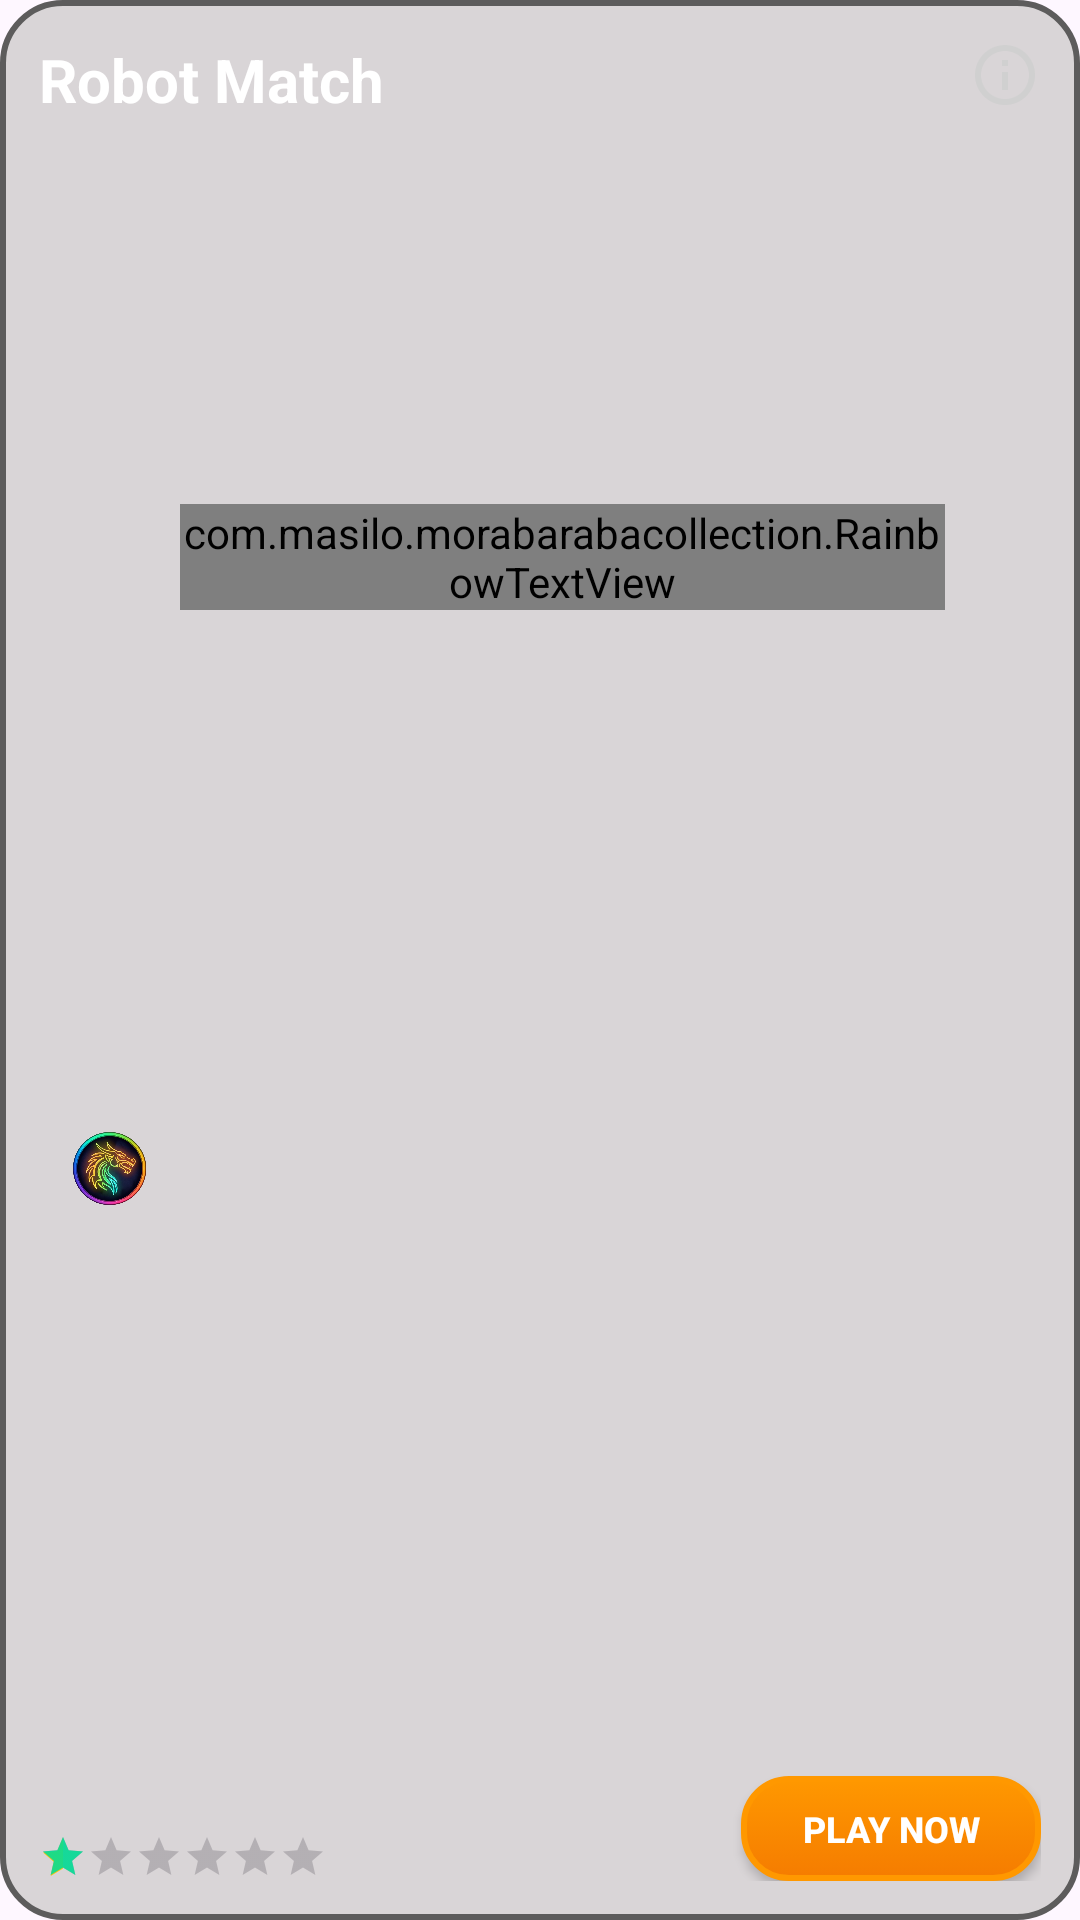

Android layout source for this screen:
<!-- AndroidManifest.xml: application theme AppTheme -->
<!-- res/layout/game_card_robot.xml -->
<?xml version="1.0" encoding="utf-8"?>
<androidx.constraintlayout.widget.ConstraintLayout xmlns:android="http://schemas.android.com/apk/res/android"
    xmlns:app="http://schemas.android.com/apk/res-auto"
    xmlns:tools="http://schemas.android.com/tools"
    android:layout_width="match_parent"
    android:layout_height="wrap_content"
    android:background="@drawable/dialog_drawable"
    android:padding="13dp">

    
    <ImageView
        android:layout_width="100dp"
        android:layout_height="95dp"
        android:alpha="0.15"
        android:contentDescription="@string/background"
        android:rotation="-15"
        android:scaleType="fitCenter"
        android:src="@drawable/robot_play"
        app:layout_constraintBottom_toBottomOf="parent"
        app:layout_constraintEnd_toEndOf="parent"
        app:layout_constraintTop_toTopOf="parent"
        app:layout_constraintVertical_bias="0.0"
        app:tint="@android:color/white" />

    
    <ImageView
        android:id="@+id/btn_info_robot"
        android:layout_width="24dp"
        android:layout_height="24dp"
        android:background="?attr/selectableItemBackgroundBorderless"
        android:clickable="true"
        android:focusable="true"
        android:src="@drawable/baseline_info_24"
        app:layout_constraintEnd_toEndOf="parent"
        app:layout_constraintTop_toTopOf="parent"
        app:tint="#D0D0D0" />

    
    <TextView
        android:id="@+id/title_robot"
        android:layout_width="0dp"
        android:layout_height="wrap_content"
        android:layout_marginEnd="8dp"
        android:text="Robot Match"
        android:textColor="@android:color/white"
        android:textSize="20sp"
        android:textStyle="bold"
        app:layout_constraintEnd_toStartOf="@id/btn_info_robot"
        app:layout_constraintStart_toStartOf="parent"
        app:layout_constraintTop_toTopOf="parent" />

    
    <ImageView
        android:id="@+id/imageView4"
        android:layout_width="47dp"
        android:layout_height="29dp"
        android:scaleType="fitCenter"
        android:src="@drawable/five1"
        app:layout_constraintBottom_toTopOf="@+id/rating_robot"
        app:layout_constraintStart_toStartOf="parent"
        app:layout_constraintTop_toTopOf="@+id/desc_robot" />

    

    
    <com.masilo.morabarabacollection.RainbowTextView
        android:id="@+id/desc_robot"
        android:layout_width="0dp"
        android:layout_height="wrap_content"
        android:layout_marginTop="4dp"
        android:layout_marginEnd="8dp"
        android:text="@string/train_your_skills_against_our_smart_ai"
        android:textColor="#E0E0E0"
        android:textSize="13sp"
        app:layout_constraintBottom_toTopOf="@+id/rating_robot"
        app:layout_constraintEnd_toStartOf="@+id/btn_info_robot"
        app:layout_constraintHorizontal_bias="1.0"
        app:layout_constraintStart_toEndOf="@+id/imageView4"
        app:layout_constraintTop_toBottomOf="@id/title_robot"
        app:layout_constraintVertical_bias="0.233" />

    <RatingBar
        android:id="@+id/rating_robot"
        style="?android:attr/ratingBarStyleSmall"
        android:layout_width="wrap_content"
        android:layout_height="wrap_content"
        android:layout_marginTop="8dp"
        android:isIndicator="true"
        android:numStars="6"
        android:progressTint="@color/accent_green"
        android:rating="1"
        app:layout_constraintBottom_toBottomOf="parent"
        app:layout_constraintStart_toStartOf="parent" />

    
    <androidx.appcompat.widget.AppCompatButton
        android:id="@+id/robot"
        android:layout_width="wrap_content"
        android:layout_height="35dp"
        android:background="@drawable/button_background_main"
        android:minWidth="100dp"
        android:paddingHorizontal="16dp"
        android:text="PLAY NOW"
        android:textColor="@color/white"
        android:textSize="12sp"
        android:textStyle="bold"
        app:layout_constraintBottom_toBottomOf="parent"
        app:layout_constraintEnd_toEndOf="parent" />

</androidx.constraintlayout.widget.ConstraintLayout>
<!-- resources referenced by this layout -->
<resources>
  <color name="accent_green">#E101DE96</color>
  <color name="white">#FFFFFF</color>
  <!-- drawable baseline_info_24 (drawable) -->
  <vector xmlns:android="http://schemas.android.com/apk/res/android"
      android:width="24dp"
      android:height="24dp"
      android:viewportWidth="24"
      android:viewportHeight="24">
      <path
          android:fillColor="@color/secondary_variant"
          android:pathData="M11,7h2v2h-2zM11,11h2v6h-2zM12,2C6.48,2 2,6.48 2,12s4.48,10 10,10 10,-4.48 10,-10S17.52,2 12,2zm0,18c-4.41,0 -8,-3.59 -8,-8s3.59,-8 8,-8 8,3.59 8,8 -3.59,8 -8,8z"/>
  </vector>
  <!-- drawable button_background_main (drawable) -->
  <?xml version="1.0" encoding="utf-8"?>
  <ripple xmlns:android="http://schemas.android.com/apk/res/android"
      android:color="#4DFFFFFF">
      <item>
          <selector>
              
              <item android:state_pressed="true">
                  <shape android:shape="rectangle">
                      <corners android:radius="15dp" />
                      <gradient
                          android:startColor="#E65100"
                          android:endColor="#EF6C00"
                          android:angle="270" />
                      <stroke
                          android:width="1dp"
                          android:color="#FF5722" />
                  </shape>
              </item>
              
              <item>
                  <shape android:shape="rectangle">
                      <corners android:radius="15dp" />
                      <gradient
                          android:startColor="#FF9800"
                          android:endColor="#F57C00"
                          android:angle="270" />
                      <stroke
                          android:width="2dp"
                          android:color="#FF9800" />
                  </shape>
              </item>
          </selector>
      </item>
  </ripple>
  <!-- drawable dialog_drawable (drawable) -->
  <?xml version="1.0" encoding="utf-8"?>
  <selector xmlns:android="http://schemas.android.com/apk/res/android">
      <item>
          <shape android:shape="rectangle">
              <solid android:color="#81B6B4B1"
                  />
              <corners android:radius="20dp"/>
              <stroke android:width="2dp" android:color="#5D5C5C"/>
          </shape>
      </item>
  </selector>
  <!-- drawable five1: png bitmap (drawable, 327987 bytes) -->
  <string name="background">Background</string>
  <string name="train_your_skills_against_our_smart_ai">Train your skills against our smart AI.</string>
  <style name="AppTheme" parent="Theme.Material3.DayNight.NoActionBar">
          
          <item name="colorPrimary">@color/primary</item>
          <item name="colorPrimaryVariant">@color/primary_dark</item>
          <item name="colorOnPrimary">@color/white</item>
          
          <item name="colorSecondary">@color/secondary</item>
          <item name="colorSecondaryVariant">@color/secondary_variant</item>
          <item name="colorOnSecondary">@color/black</item>
          
          <item name="android:statusBarColor">?attr/colorPrimaryVariant</item>
          
      </style>
  <color name="secondary_variant">#FF9800</color>
  <color name="primary">#016161</color>
  <color name="primary_dark">#DC00B3A3</color>
  <color name="secondary">#FFC107</color>
  <color name="black">#000000</color>
</resources>
